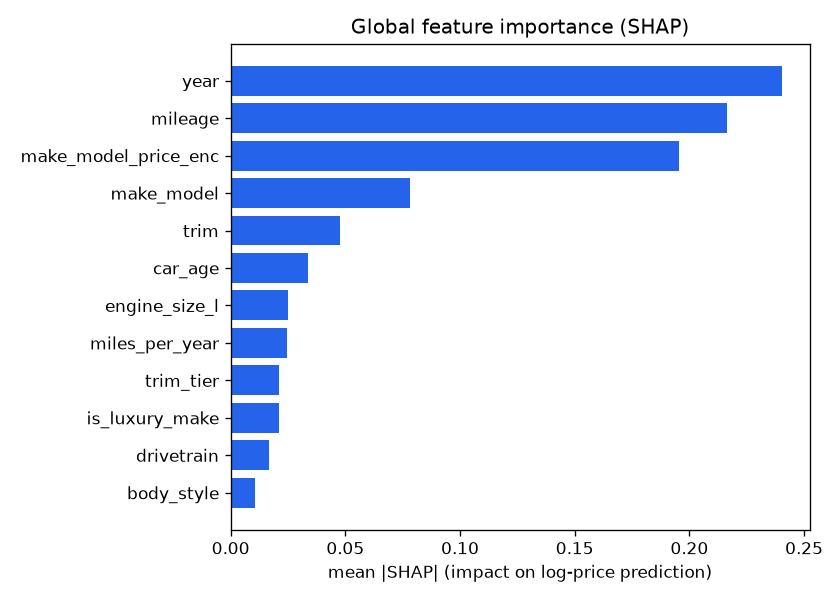

Source data for this figure (header and first rows):
feature, mean_abs_shap
year, 0.2404
mileage, 0.2164
make_model_price_enc, 0.1957
make_model, 0.07802
trim, 0.04787
car_age, 0.0336
engine_size_l, 0.02503
miles_per_year, 0.02461
trim_tier, 0.02116
is_luxury_make, 0.02093
drivetrain, 0.01684
body_style, 0.01046
car_color, 0.005762
mileage_bucket, 0.005216
transmission_type, 0.004017
mpg, 0.003385
fuel_type_group, 0.002504
cpo, 0.002349
title_status, 0.002171
owner_count, 0.0004706
accident_history, 7.891129137445777e-05
is_new, 2.895140404291568e-05
